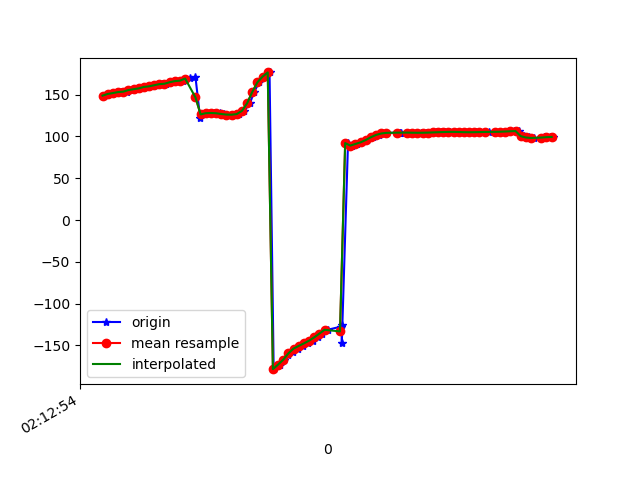

The data file committed next to this chart (first rows):
1617847974286, 543617848744943, 148.77258, 22.440248, -9.177158
1617847974300, 543617867975713, 150.4, 23.08, -10.34
1617847974314, 543617887206483, 151.1, 22.78, -10.64
1617847974336, 543617906437253, 151.8, 23.53, -10.97
1617847974353, 543617925668023, 153, 23.23, -11.72
1617847974373, 543617944898793, 153.5, 23.08, -11.77
1617847974391, 543617964129563, 155.4, 23.17, -12.88
1617847974410, 543617983360333, 156.4, 22.53, -13.14
1617847974429, 543618002591103, 157.4, 22.89, -13.49
1617847974448, 543618021821873, 159.2, 22.37, -14.48
1617847974467, 543618041052643, 159.9, 21.81, -14.42
1617847974489, 543618060283413, 161.2, 22.35, -15.15
1617847974510, 543618079514183, 162.5, 21.97, -15.84
1617847974526, 543618098744953, 163, 21.85, -15.63
1617847974543, 543618117975723, 164.8, 22.52, -16.84
1617847974562, 543618137206493, 166.1, 22.03, -17.42
1617847974590, 543618156437263, 166.7, 21.81, -17.2
1617847974600, 543618175668033, 168.5, 22.38, -18.27
1617847974619, 543618194898803, 169.9, 21.91, -19.26
1617847974640, 543618214129573, 171.1, 21.52, -19.94
1617847974658, 543618233360343, 122.1, 23.83, -14.04
1617847974676, 543618252591113, 126.3, 22.12, -19.72
1617847974695, 543618271821883, 127.8, 21.85, -21.5
1617847974713, 543618291052653, 128, 22.32, -22.07
1617847974736, 543618310283423, 127.7, 23.44, -22.82
1617847974752, 543618329514193, 126.8, 25.9, -24.19
1617847974778, 543618348744963, 126.1, 30.26, -27.07
1617847974795, 543618367975733, 126, 36.1, -31.65
1617847974809, 543618387206503, 126.7, 42.87, -38.04
1617847974829, 543618406437273, 130.5, 50.32, -47.9
1617847974851, 543618425668043, 139.6, 57.05, -63.33
1617847974867, 543618444898813, 153.1, 60.94, -83.65
1617847974887, 543618464129583, 164.7, 61.73, -102.5
1617847974906, 543618483360353, 171.5, 61.42, -116.3
1617847974927, 543618502591123, 176.5, 61.24, -127.7
1617847974943, 543618521821893, -178.4, 61.33, -138.1
1617847974966, 543618541052663, -173, 61.48, -147.7
1617847974982, 543618560283433, -167.1, 61.01, -156.2
1617847975000, 543618579514203, -161.7, 60.24, -162.9
1617847975018, 543618598744973, -157.4, 60.48, -167.3
1617847975038, 543618617975743, -153.8, 62.15, -169.8
1617847975056, 543618637206513, -150.6, 64.72, -171.1
1617847975076, 543618656437283, -147.6, 67.4, -171.7
1617847975094, 543618675668053, -144.4, 69.79, -172.1
1617847975114, 543618694898823, -140.4, 72.23, -172.8
1617847975132, 543618714129593, -135.9, 75.02, -173.4
1617847975152, 543618733360363, -131.3, 77.94, -173.6
1617847975205, 543618752591133, -127.4, 80.93, -172.8
1617847975206, 543618771821903, -125.4, 84.38, -169.8
1617847975207, 543618791052673, -146.9, 88.4, -142.9
1617847975231, 543618810283443, 92.03, 86.42, -16.22
1617847975247, 543618829514213, 89, 82, -6.937
1617847975266, 543618848744983, 90.99, 77.19, -2.78
1617847975284, 543618867975753, 92.94, 71.65, 0.3926
1617847975305, 543618887206523, 95.76, 65.78, 1.907
1617847975328, 543618906437293, 99.08, 59.1, 2.28
1617847975351, 543618925668063, 101.8, 52.22, 2.552
1617847975361, 543618944898833, 103.5, 46.87, 2.74
1617847975380, 543618964129603, 104.3, 44.04, 2.689
1617847975432, 543618983360373, 104.4, 43.2, 2.318
1617847975433, 543619002591143, 104.5, 43.04, 1.743
... 32 more rows
